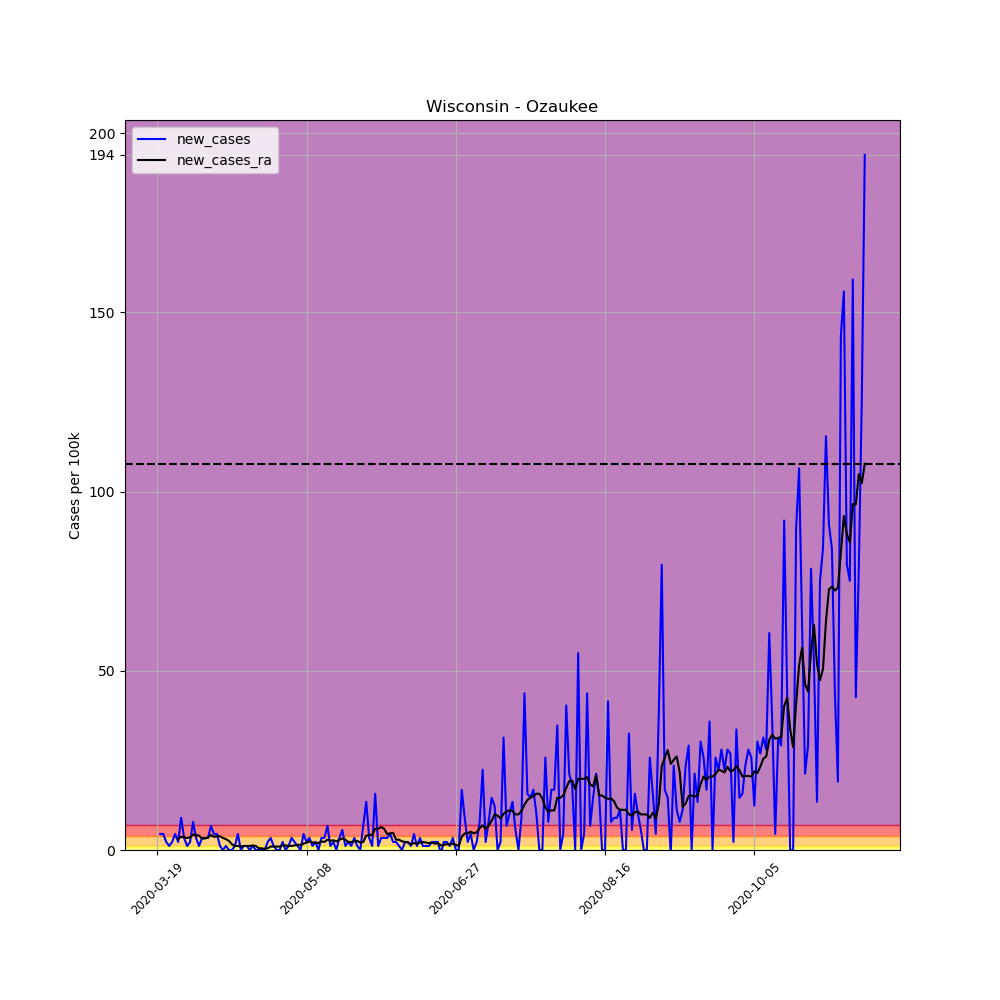

Values plotted in this chart, from the file beside it:
, date, county, state, fips, cases, deaths, COUNTY, STNAME, CTYNAME, POPESTIMATE2019, per_100k, per_100k_ra, new_cases, new_cases_ra
182828, 2020-03-19, Ozaukee, Wisconsin, 55089, 3, 1, 89, Wisconsin, Ozaukee, 89221, 3.362, , , 
182829, 2020-03-20, Ozaukee, Wisconsin, 55089, 7, 1, 89, Wisconsin, Ozaukee, 89221, 7.846, , 4.483, 
182830, 2020-03-21, Ozaukee, Wisconsin, 55089, 11, 1, 89, Wisconsin, Ozaukee, 89221, 12.33, , 4.483, 
182831, 2020-03-22, Ozaukee, Wisconsin, 55089, 13, 1, 89, Wisconsin, Ozaukee, 89221, 14.57, , 2.242, 
182832, 2020-03-23, Ozaukee, Wisconsin, 55089, 14, 1, 89, Wisconsin, Ozaukee, 89221, 15.69, , 1.121, 
182833, 2020-03-24, Ozaukee, Wisconsin, 55089, 16, 1, 89, Wisconsin, Ozaukee, 89221, 17.93, , 2.242, 
182834, 2020-03-25, Ozaukee, Wisconsin, 55089, 20, 1, 89, Wisconsin, Ozaukee, 89221, 22.42, 13.45, 4.483, 
182835, 2020-03-26, Ozaukee, Wisconsin, 55089, 22, 1, 89, Wisconsin, Ozaukee, 89221, 24.66, 16.49, 2.242, 3.042
182836, 2020-03-27, Ozaukee, Wisconsin, 55089, 30, 3, 89, Wisconsin, Ozaukee, 89221, 33.62, 20.17, 8.966, 3.683
182837, 2020-03-28, Ozaukee, Wisconsin, 55089, 33, 3, 89, Wisconsin, Ozaukee, 89221, 36.99, 23.7, 3.362, 3.523
182838, 2020-03-29, Ozaukee, Wisconsin, 55089, 34, 3, 89, Wisconsin, Ozaukee, 89221, 38.11, 27.06, 1.121, 3.362
182839, 2020-03-30, Ozaukee, Wisconsin, 55089, 36, 3, 89, Wisconsin, Ozaukee, 89221, 40.35, 30.58, 2.242, 3.523
182840, 2020-03-31, Ozaukee, Wisconsin, 55089, 43, 5, 89, Wisconsin, Ozaukee, 89221, 48.19, 34.91, 7.846, 4.323
182841, 2020-04-01, Ozaukee, Wisconsin, 55089, 46, 5, 89, Wisconsin, Ozaukee, 89221, 51.56, 39.07, 3.362, 4.163
182842, 2020-04-02, Ozaukee, Wisconsin, 55089, 47, 5, 89, Wisconsin, Ozaukee, 89221, 52.68, 43.07, 1.121, 4.003
182843, 2020-04-03, Ozaukee, Wisconsin, 55089, 50, 5, 89, Wisconsin, Ozaukee, 89221, 56.04, 46.27, 3.362, 3.202
182844, 2020-04-04, Ozaukee, Wisconsin, 55089, 53, 6, 89, Wisconsin, Ozaukee, 89221, 59.4, 49.48, 3.362, 3.202
182845, 2020-04-05, Ozaukee, Wisconsin, 55089, 56, 6, 89, Wisconsin, Ozaukee, 89221, 62.77, 53, 3.362, 3.523
182846, 2020-04-06, Ozaukee, Wisconsin, 55089, 62, 6, 89, Wisconsin, Ozaukee, 89221, 69.49, 57.16, 6.725, 4.163
182847, 2020-04-07, Ozaukee, Wisconsin, 55089, 66, 9, 89, Wisconsin, Ozaukee, 89221, 73.97, 60.84, 4.483, 3.683
182848, 2020-04-08, Ozaukee, Wisconsin, 55089, 70, 11, 89, Wisconsin, Ozaukee, 89221, 78.46, 64.69, 4.483, 3.843
182849, 2020-04-09, Ozaukee, Wisconsin, 55089, 71, 9, 89, Wisconsin, Ozaukee, 89221, 79.58, 68.53, 1.121, 3.843
182850, 2020-04-10, Ozaukee, Wisconsin, 55089, 71, 12, 89, Wisconsin, Ozaukee, 89221, 79.58, 71.89, 0.0, 3.362
182851, 2020-04-11, Ozaukee, Wisconsin, 55089, 72, 12, 89, Wisconsin, Ozaukee, 89221, 80.7, 74.93, 1.121, 3.042
182852, 2020-04-12, Ozaukee, Wisconsin, 55089, 72, 9, 89, Wisconsin, Ozaukee, 89221, 80.7, 77.5, 0.0, 2.562
182853, 2020-04-13, Ozaukee, Wisconsin, 55089, 72, 9, 89, Wisconsin, Ozaukee, 89221, 80.7, 79.1, 0.0, 1.601
182854, 2020-04-14, Ozaukee, Wisconsin, 55089, 73, 9, 89, Wisconsin, Ozaukee, 89221, 81.82, 80.22, 1.121, 1.121
182855, 2020-04-15, Ozaukee, Wisconsin, 55089, 77, 9, 89, Wisconsin, Ozaukee, 89221, 86.3, 81.34, 4.483, 1.121
182856, 2020-04-16, Ozaukee, Wisconsin, 55089, 77, 9, 89, Wisconsin, Ozaukee, 89221, 86.3, 82.3, 0.0, 0.9607
182857, 2020-04-17, Ozaukee, Wisconsin, 55089, 78, 9, 89, Wisconsin, Ozaukee, 89221, 87.42, 83.42, 1.121, 1.121
182858, 2020-04-18, Ozaukee, Wisconsin, 55089, 79, 9, 89, Wisconsin, Ozaukee, 89221, 88.54, 84.54, 1.121, 1.121
182859, 2020-04-19, Ozaukee, Wisconsin, 55089, 79, 9, 89, Wisconsin, Ozaukee, 89221, 88.54, 85.66, 0.0, 1.121
182860, 2020-04-20, Ozaukee, Wisconsin, 55089, 80, 9, 89, Wisconsin, Ozaukee, 89221, 89.66, 86.94, 1.121, 1.281
182861, 2020-04-21, Ozaukee, Wisconsin, 55089, 80, 9, 89, Wisconsin, Ozaukee, 89221, 89.66, 88.06, 0.0, 1.121
182862, 2020-04-22, Ozaukee, Wisconsin, 55089, 80, 9, 89, Wisconsin, Ozaukee, 89221, 89.66, 88.54, 0.0, 0.4803
182863, 2020-04-23, Ozaukee, Wisconsin, 55089, 80, 9, 89, Wisconsin, Ozaukee, 89221, 89.66, 89.02, 0.0, 0.4803
182864, 2020-04-24, Ozaukee, Wisconsin, 55089, 80, 9, 89, Wisconsin, Ozaukee, 89221, 89.66, 89.34, 0.0, 0.3202
182865, 2020-04-25, Ozaukee, Wisconsin, 55089, 82, 9, 89, Wisconsin, Ozaukee, 89221, 91.91, 89.83, 2.242, 0.4803
182866, 2020-04-26, Ozaukee, Wisconsin, 55089, 85, 9, 89, Wisconsin, Ozaukee, 89221, 95.27, 90.79, 3.362, 0.9607
182867, 2020-04-27, Ozaukee, Wisconsin, 55089, 86, 9, 89, Wisconsin, Ozaukee, 89221, 96.39, 91.75, 1.121, 0.9607
182868, 2020-04-28, Ozaukee, Wisconsin, 55089, 86, 9, 89, Wisconsin, Ozaukee, 89221, 96.39, 92.71, 0.0, 0.9607
182869, 2020-04-29, Ozaukee, Wisconsin, 55089, 86, 9, 89, Wisconsin, Ozaukee, 89221, 96.39, 93.67, 0.0, 0.9607
182870, 2020-04-30, Ozaukee, Wisconsin, 55089, 88, 9, 89, Wisconsin, Ozaukee, 89221, 98.63, 94.95, 2.242, 1.281
182871, 2020-05-01, Ozaukee, Wisconsin, 55089, 88, 9, 89, Wisconsin, Ozaukee, 89221, 98.63, 96.23, 0.0, 1.281
182872, 2020-05-02, Ozaukee, Wisconsin, 55089, 89, 9, 89, Wisconsin, Ozaukee, 89221, 99.75, 97.35, 1.121, 1.121
182873, 2020-05-03, Ozaukee, Wisconsin, 55089, 92, 9, 89, Wisconsin, Ozaukee, 89221, 103.1, 98.47, 3.362, 1.121
182874, 2020-05-04, Ozaukee, Wisconsin, 55089, 94, 9, 89, Wisconsin, Ozaukee, 89221, 105.4, 99.75, 2.242, 1.281
182875, 2020-05-05, Ozaukee, Wisconsin, 55089, 95, 9, 89, Wisconsin, Ozaukee, 89221, 106.5, 101.2, 1.121, 1.441
182876, 2020-05-06, Ozaukee, Wisconsin, 55089, 95, 9, 89, Wisconsin, Ozaukee, 89221, 106.5, 102.6, 0.0, 1.441
182877, 2020-05-07, Ozaukee, Wisconsin, 55089, 99, 9, 89, Wisconsin, Ozaukee, 89221, 111, 104.4, 4.483, 1.761
182878, 2020-05-08, Ozaukee, Wisconsin, 55089, 101, 9, 89, Wisconsin, Ozaukee, 89221, 113.2, 106.5, 2.242, 2.082
182879, 2020-05-09, Ozaukee, Wisconsin, 55089, 104, 9, 89, Wisconsin, Ozaukee, 89221, 116.6, 108.9, 3.362, 2.402
182880, 2020-05-10, Ozaukee, Wisconsin, 55089, 105, 9, 89, Wisconsin, Ozaukee, 89221, 117.7, 111, 1.121, 2.082
182881, 2020-05-11, Ozaukee, Wisconsin, 55089, 107, 9, 89, Wisconsin, Ozaukee, 89221, 119.9, 113, 2.242, 2.082
182882, 2020-05-12, Ozaukee, Wisconsin, 55089, 107, 10, 89, Wisconsin, Ozaukee, 89221, 119.9, 115, 0.0, 1.921
182883, 2020-05-13, Ozaukee, Wisconsin, 55089, 110, 10, 89, Wisconsin, Ozaukee, 89221, 123.3, 117.4, 3.362, 2.402
182884, 2020-05-14, Ozaukee, Wisconsin, 55089, 113, 10, 89, Wisconsin, Ozaukee, 89221, 126.7, 119.6, 3.362, 2.242
182885, 2020-05-15, Ozaukee, Wisconsin, 55089, 119, 10, 89, Wisconsin, Ozaukee, 89221, 133.4, 122.5, 6.725, 2.882
182886, 2020-05-16, Ozaukee, Wisconsin, 55089, 120, 11, 89, Wisconsin, Ozaukee, 89221, 134.5, 125.1, 1.121, 2.562
182887, 2020-05-17, Ozaukee, Wisconsin, 55089, 122, 11, 89, Wisconsin, Ozaukee, 89221, 136.7, 127.8, 2.242, 2.722
... 178 more rows
